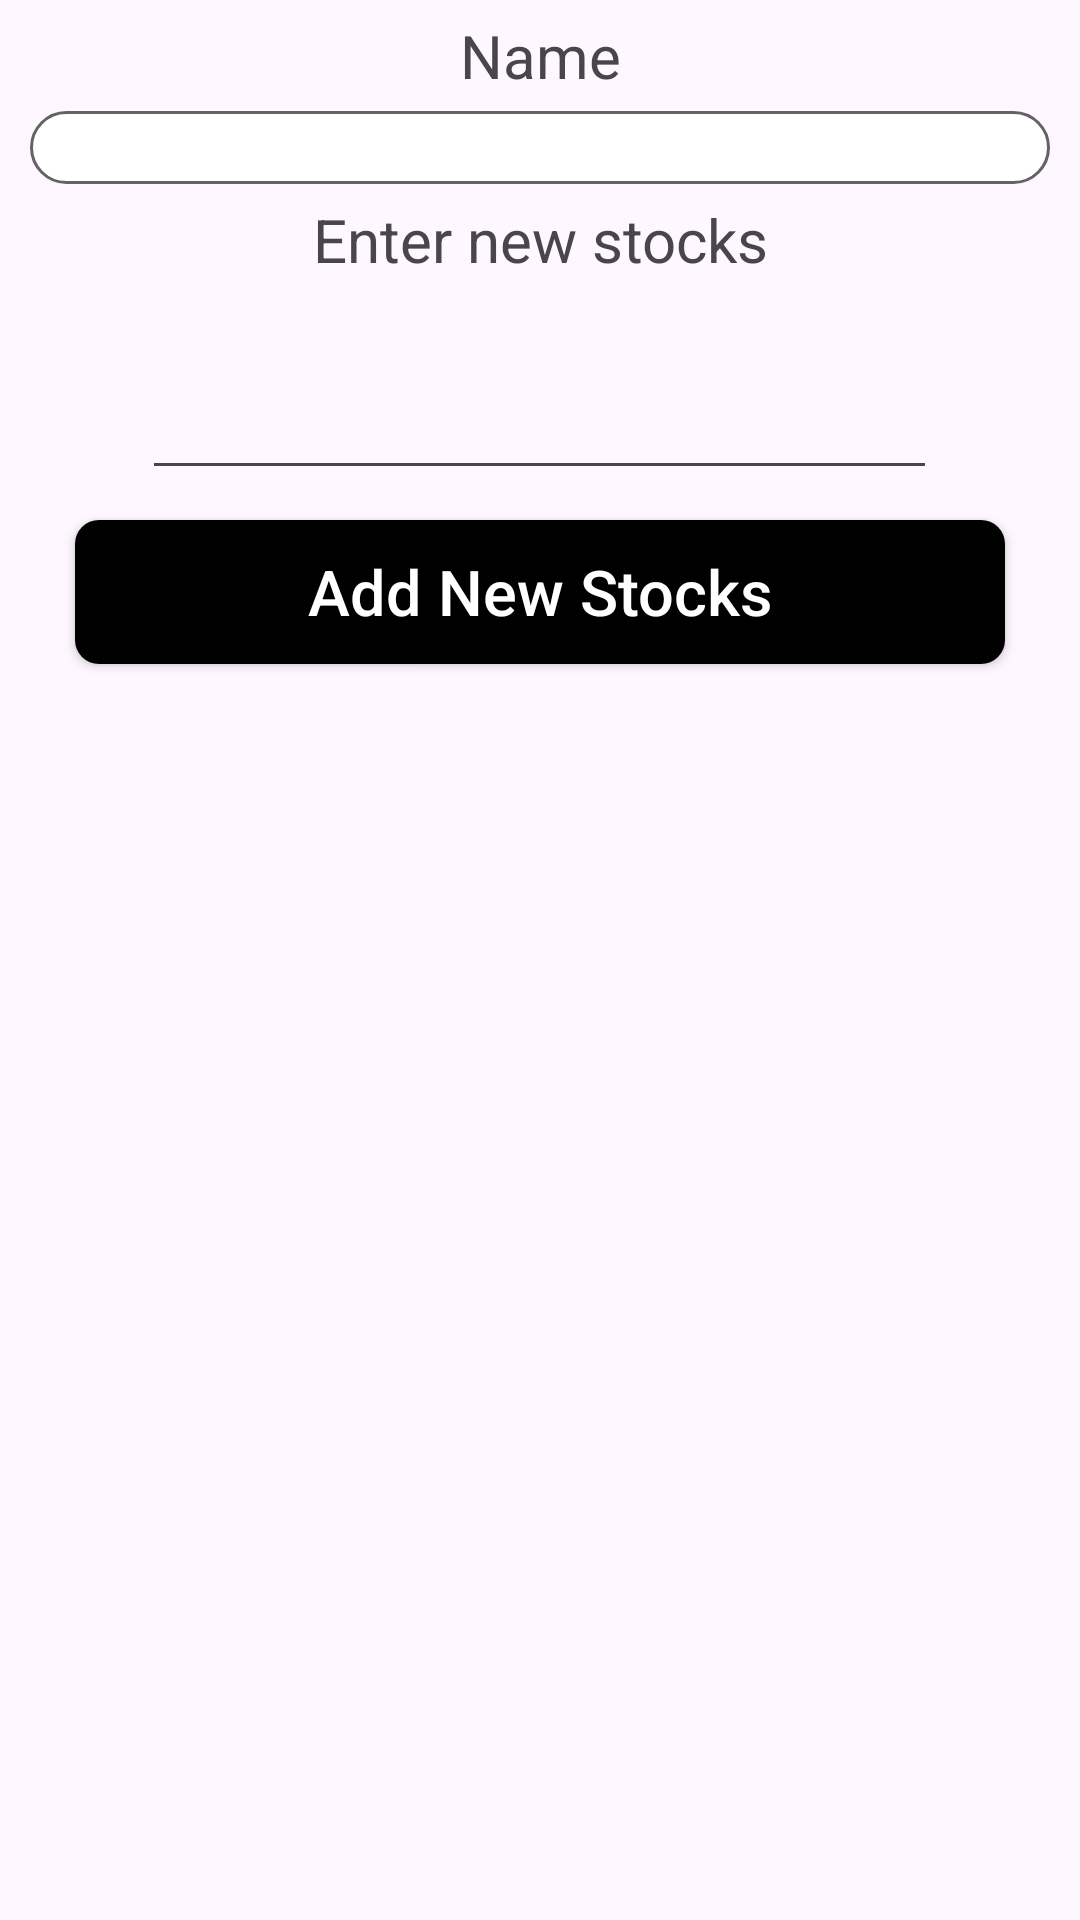

Here is an Android app screen rendered from its layout file. Give the layout XML and the strings, colors and styles it references.
<!-- AndroidManifest.xml: application theme Theme.CofTea -->
<!-- res/layout/update_popup.xml -->
<?xml version="1.0" encoding="utf-8"?>
<LinearLayout xmlns:android="http://schemas.android.com/apk/res/android"
    xmlns:tools="http://schemas.android.com/tools"
    android:layout_width="match_parent"
    android:layout_height="match_parent"
    android:orientation="vertical">

    <TextView
        android:layout_width="match_parent"
        android:layout_height="wrap_content"
        android:gravity="center"
        android:textSize="20sp"
        android:layout_marginTop="5dp"
        android:layout_marginBottom="5dp"
        android:text="ID"
        android:visibility="gone"/>

    <EditText
        android:id="@+id/id"
        android:layout_width="match_parent"
        android:layout_height="wrap_content"
        android:layout_marginLeft="10dp"
        android:layout_marginRight="10dp"
        android:background="@drawable/rounded"
        android:gravity="center"
        android:inputType="none"
        android:visibility="gone"/>

    <TextView
        android:layout_width="match_parent"
        android:layout_height="wrap_content"
        android:gravity="center"
        android:textSize="20sp"
        android:layout_marginTop="5dp"
        android:layout_marginBottom="5dp"
        android:text="Name"/>

    <EditText
        android:id="@+id/nametxt"
        android:layout_width="match_parent"
        android:layout_height="wrap_content"
        android:layout_marginLeft="10dp"
        android:layout_marginRight="10dp"
        android:background="@drawable/rounded"
        android:gravity="center"
        android:inputType="none"
        android:focusable="false"
        android:focusableInTouchMode="false"/>

    <TextView
        android:layout_width="match_parent"
        android:layout_height="wrap_content"
        android:layout_marginTop="5dp"
        android:layout_marginBottom="5dp"
        android:gravity="center"
        android:text="Enter new stocks"
        android:textSize="20sp" />

    <EditText
        android:id="@+id/qty"
        android:layout_width="265dp"
        android:layout_height="65dp"
        android:layout_gravity="center"
        android:layout_marginLeft="10dp"
        android:layout_marginRight="10dp"
        android:gravity="center"
        android:textSize="30dp"/>

    <Button
        android:id="@+id/btnUpdate"
        android:layout_width="match_parent"
        android:layout_height="wrap_content"
        android:layout_marginLeft="25dp"
        android:layout_marginRight="25dp"
        android:layout_marginTop="10dp"
        android:backgroundTint="@color/black"
        android:textColor="@color/white"
        android:text="Add New Stocks"
        android:textSize="21dp"
        android:textAllCaps="false"
        android:background="@drawable/ripple_effect"
        android:gravity="center"/>

    <EditText
        android:id="@+id/img1"
        android:layout_width="match_parent"
        android:layout_height="wrap_content"
        android:layout_marginLeft="10dp"
        android:layout_marginRight="10dp"
        android:background="@drawable/rounded"
        android:gravity="center"
        android:visibility="invisible"
        tools:visibility="invisible" />

    <EditText
        android:id="@+id/measurement"
        android:layout_width="match_parent"
        android:layout_height="wrap_content"
        android:layout_marginLeft="10dp"
        android:layout_marginRight="10dp"
        android:background="@drawable/rounded"
        android:gravity="center"
        android:inputType="none"
        android:visibility="invisible"
        tools:visibility="invisible" />

</LinearLayout>
<!-- resources referenced by this layout -->
<resources>
  <color name="black">#FF000000</color>
  <color name="white">#FFFFFFFF</color>
  <!-- drawable ripple_effect (drawable) -->
  <?xml version="1.0" encoding="utf-8"?>
  <ripple xmlns:android="http://schemas.android.com/apk/res/android"
      android:color="#D3D3D3">
  
      <item>
          <shape android:shape="rectangle">
              <solid android:color="@color/white"/>
              <corners android:radius="8dp"/>
  
          </shape>
      </item>
  
  
  
  </ripple>
  <!-- drawable rounded (drawable) -->
  <?xml version="1.0" encoding="utf-8"?>
  <shape xmlns:android="http://schemas.android.com/apk/res/android">
      <solid android:color="#FFFFFF"/>
      <stroke
          android:width="1dp"
          android:color="#636363"/>
  
      <corners
          android:radius="35dp"/>
  
  </shape>
  <style name="Theme.CofTea" parent="Base.Theme.CofTea" />
  <style name="Base.Theme.CofTea" parent="Theme.Material3.DayNight.NoActionBar">
          
          <item name="colorPrimary">@color/black</item>
  
      </style>
</resources>
